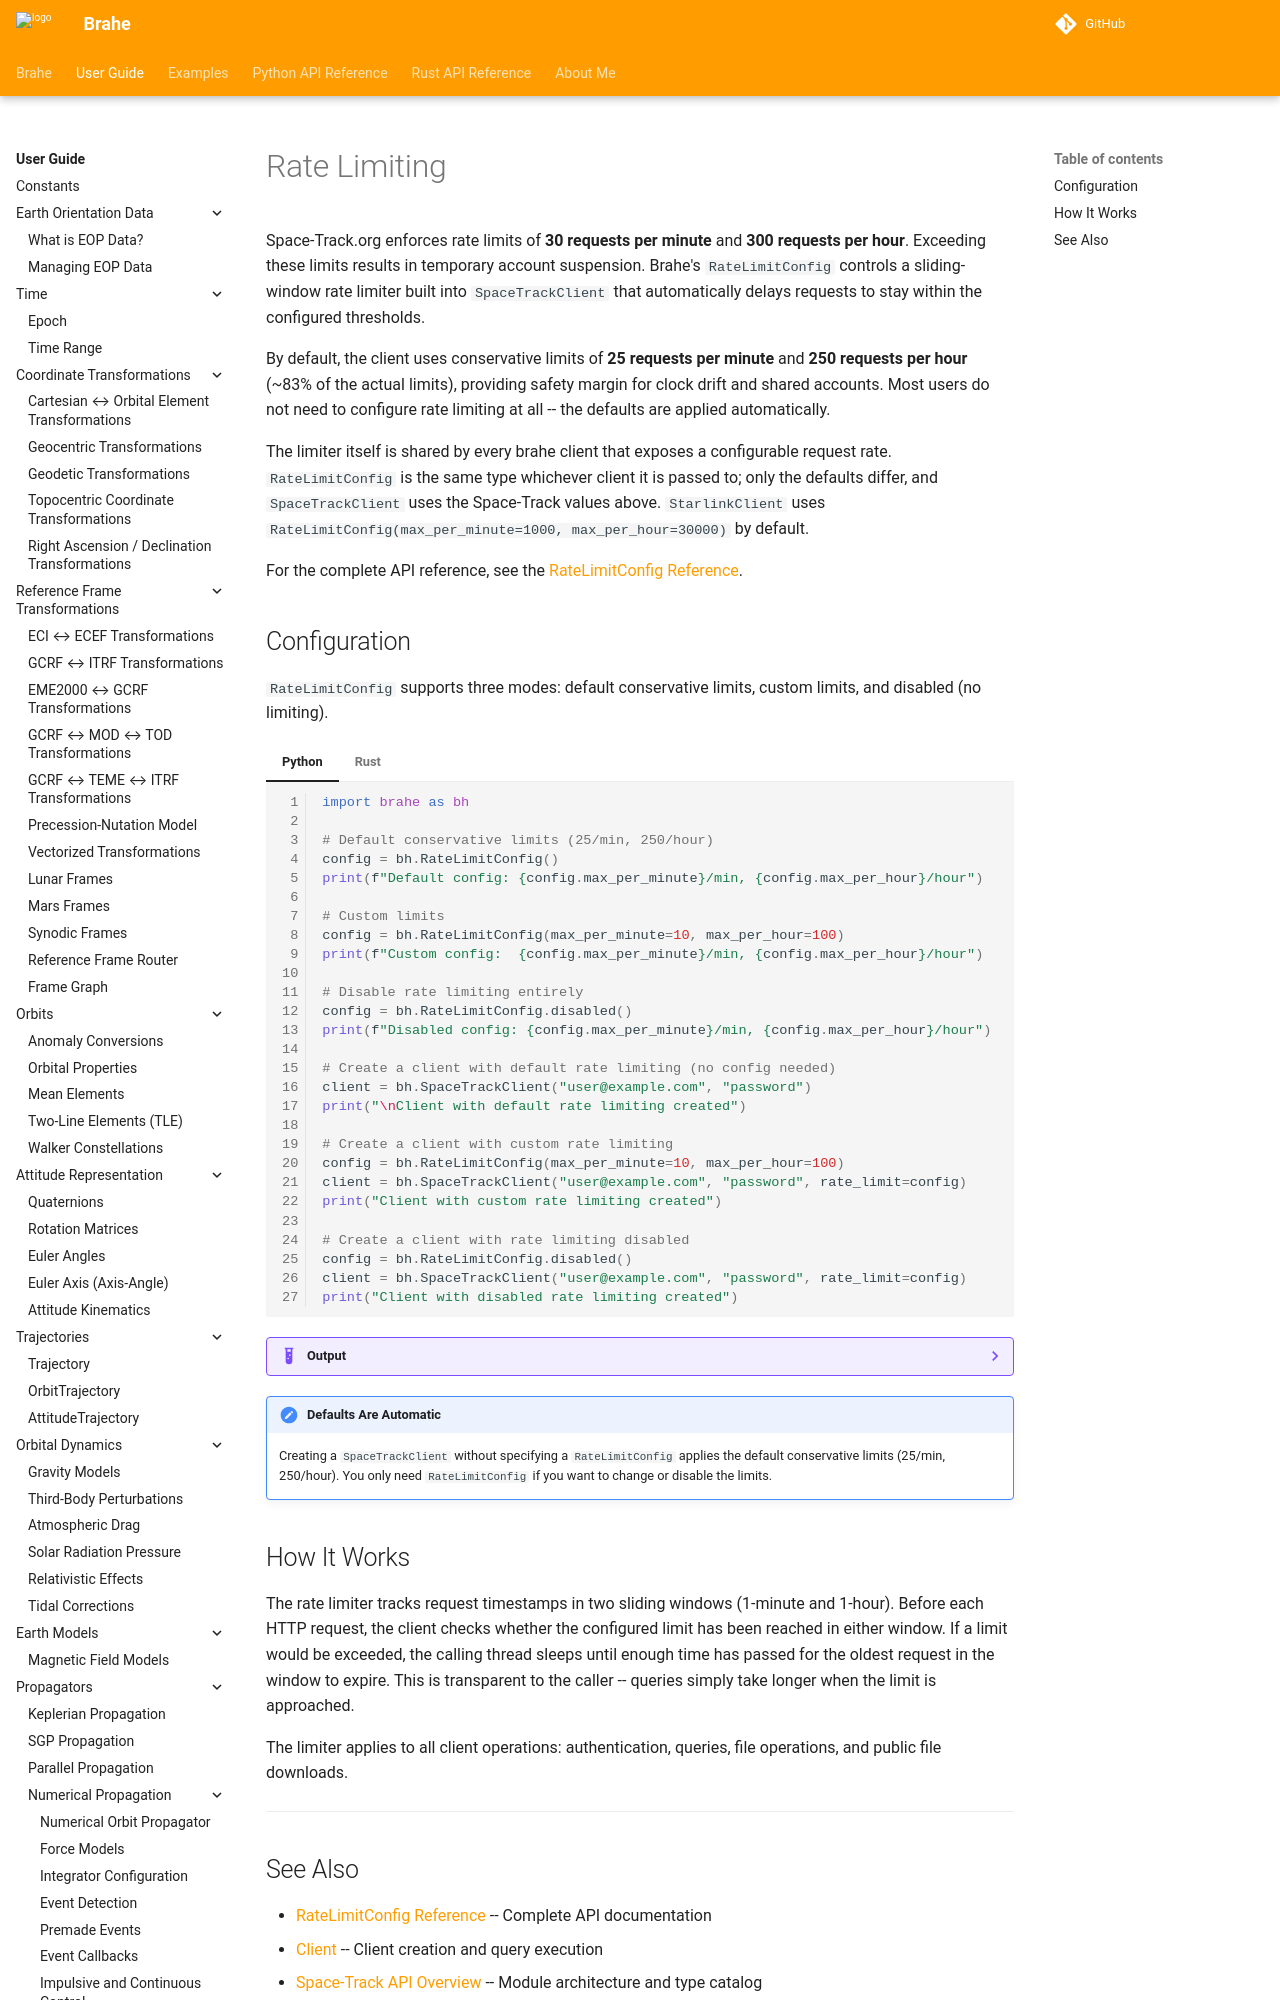

repository: duncaneddy/brahe · page: v1.8.0/learn/ephemeris/spacetrack/rate_limiting.html · generator: mkdocs

# Rate Limiting

Space-Track.org enforces rate limits of **30 requests per minute** and **300 requests per hour**. Exceeding these limits results in temporary account suspension. Brahe's `RateLimitConfig` controls a sliding-window rate limiter built into `SpaceTrackClient` that automatically delays requests to stay within the configured thresholds.

By default, the client uses conservative limits of **25 requests per minute** and **250 requests per hour** (~83% of the actual limits), providing safety margin for clock drift and shared accounts. Most users do not need to configure rate limiting at all -- the defaults are applied automatically.

The limiter itself is shared by every brahe client that exposes a configurable request rate. `RateLimitConfig` is the same type whichever client it is passed to; only the defaults differ, and `SpaceTrackClient` uses the Space-Track values above. `StarlinkClient` uses `RateLimitConfig(max_per_minute=1000, max_per_hour=30000)` by default.

For the complete API reference, see the [RateLimitConfig Reference](../../../library_api/ephemeris/spacetrack/rate_limiting.md).
